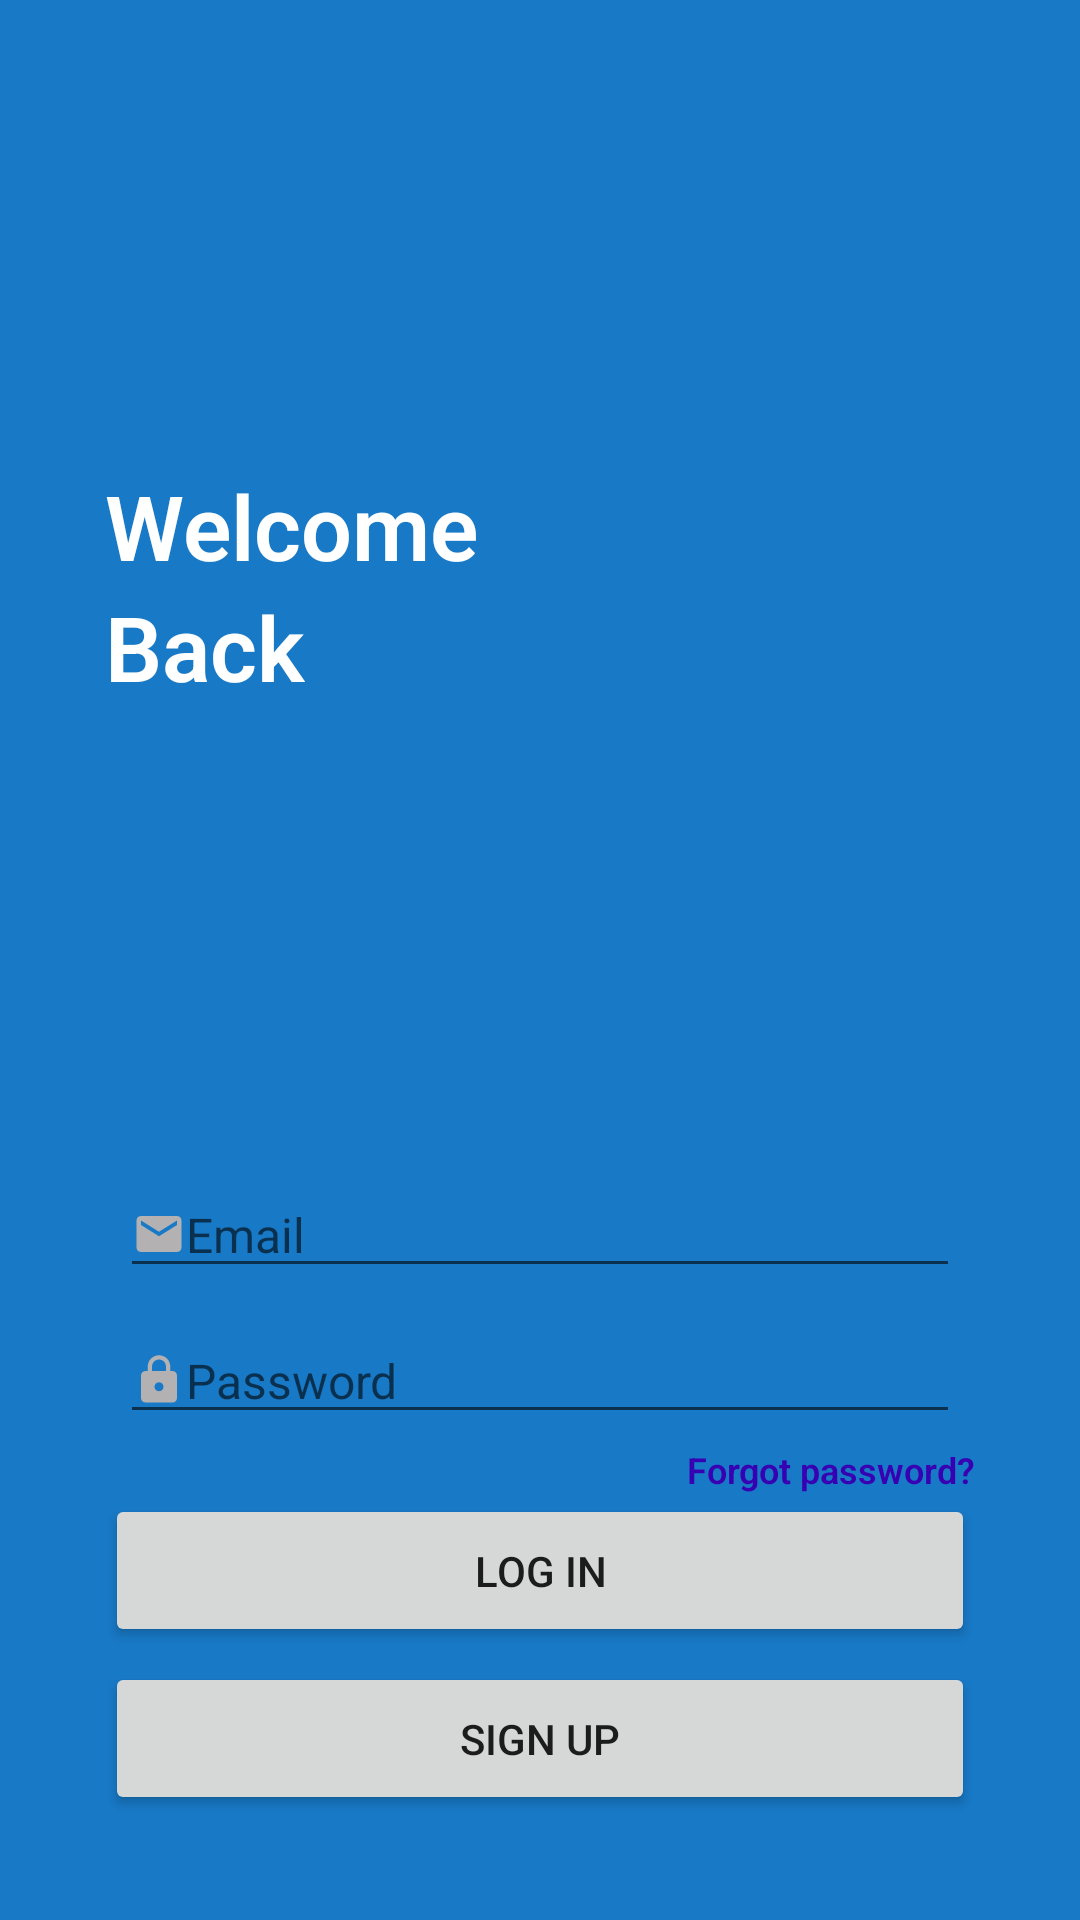

The Android layout XML behind this screen, and the referenced resources:
<!-- AndroidManifest.xml: application theme Theme.MaterialComponents.Light.NoActionBar -->
<!-- res/layout/fragment_tela_login.xml -->
<?xml version="1.0" encoding="utf-8"?>
<androidx.constraintlayout.widget.ConstraintLayout xmlns:android="http://schemas.android.com/apk/res/android"
    xmlns:tools="http://schemas.android.com/tools"
    android:layout_width="match_parent"
    android:layout_height="match_parent"
    xmlns:app="http://schemas.android.com/apk/res-auto"
    tools:context=".ui.view.TelaIntroducao"
    android:background="#1879C6">

    <ImageView
        android:id="@+id/image_arrow_back"
        android:layout_width="20dp"
        android:layout_height="20dp"
        android:src="@drawable/ic_arrow_back"
        android:layout_margin="25dp"
        app:layout_constraintTop_toTopOf="parent"
        app:layout_constraintStart_toStartOf="parent"/>
    <TextView
        android:id="@+id/create"
        android:layout_width="wrap_content"
        android:layout_height="wrap_content"
        android:text="@string/welcome"
        android:textColor="@color/white"
        android:textStyle="bold"
        android:layout_marginStart="35dp"
        android:textSize="30sp"
        android:fontFamily="sans-serif-light"
        app:layout_constraintTop_toTopOf="@id/image_arrow_back"
        app:layout_constraintStart_toStartOf="parent"
        android:layout_marginTop="130dp"/>

    <TextView
        android:id="@+id/account"
        android:layout_width="wrap_content"
        android:layout_height="wrap_content"
        android:text="Back"
        android:textColor="@color/white"
        android:textStyle="bold"
        android:layout_marginStart="35dp"
        android:textSize="30sp"
        android:fontFamily="sans-serif-light"
        app:layout_constraintStart_toStartOf="parent"
        app:layout_constraintTop_toBottomOf="@id/create"/>

    <EditText
        android:id="@+id/edit_text_email"
        android:layout_width="match_parent"
        android:layout_height="wrap_content"
        android:textStyle="bold"
        android:textSize="16sp"
        android:fontFamily="sans-serif-thin"
        android:gravity="start"
        android:hint="@string/email"
        android:inputType="textEmailAddress"
        android:drawableLeft="@drawable/ic_baseline_email_24"
        android:layout_marginHorizontal="40dp"
        android:layout_marginBottom="10dp"
        app:layout_constraintBottom_toTopOf="@id/edit_text_password"
        app:layout_constraintStart_toStartOf="parent"
        app:layout_constraintEnd_toEndOf="parent"/>

    <TextView
        android:id="@+id/text_forgot_password"
        android:layout_width="wrap_content"
        android:layout_height="wrap_content"
        android:text="@string/forgot_password"
        android:textColor="@color/purple_700"
        android:textStyle="bold"
        android:layout_marginEnd="35dp"
        android:textSize="12sp"
        android:fontFamily="sans-serif-light"
        app:layout_constraintBottom_toTopOf="@id/button_log_in"
        app:layout_constraintEnd_toEndOf="parent"
        android:layout_marginTop="130dp"/>

    <EditText
        android:id="@+id/edit_text_password"
        android:layout_width="match_parent"
        android:layout_height="wrap_content"
        android:textStyle="bold"
        android:textSize="16sp"
        android:fontFamily="sans-serif-thin"
        android:gravity="start"
        android:hint="@string/password"
        android:inputType="textPassword"
        android:drawableLeft="@drawable/ic_lock"
        android:layout_marginHorizontal="40dp"
        android:layout_marginBottom="20dp"
        app:layout_constraintBottom_toTopOf="@id/button_log_in"
        app:layout_constraintStart_toStartOf="parent"
        app:layout_constraintEnd_toEndOf="parent"/>

    <Button
        android:id="@+id/button_log_in"
        android:layout_width="match_parent"
        android:layout_height="wrap_content"
        android:text="@string/log_in"
        android:layout_marginHorizontal="35dp"
        android:paddingVertical="16dp"
        android:layout_marginBottom="5dp"
        app:layout_constraintBottom_toTopOf="@id/button_sign_up"/>
    <Button
        android:id="@+id/button_sign_up"
        android:layout_width="match_parent"
        android:layout_height="wrap_content"
        android:text="@string/sign_up"
        android:layout_marginHorizontal="35dp"
        android:layout_marginBottom="35dp"
        android:paddingVertical="16dp"
        app:layout_constraintBottom_toBottomOf="parent"/>

</androidx.constraintlayout.widget.ConstraintLayout>
<!-- resources referenced by this layout -->
<resources>
  <!-- drawable ic_baseline_email_24 (drawable) -->
  <vector android:height="18dp" android:tint="#B3B1B1"
      android:viewportHeight="24" android:viewportWidth="24"
      android:width="18dp" xmlns:android="http://schemas.android.com/apk/res/android">
      <path android:fillColor="@android:color/white" android:pathData="M20,4L4,4c-1.1,0 -1.99,0.9 -1.99,2L2,18c0,1.1 0.9,2 2,2h16c1.1,0 2,-0.9 2,-2L22,6c0,-1.1 -0.9,-2 -2,-2zM20,8l-8,5 -8,-5L4,6l8,5 8,-5v2z"/>
  </vector>
  <!-- drawable ic_lock (drawable) -->
  <vector android:height="18dp" android:tint="#B3B1B1"
      android:viewportHeight="24" android:viewportWidth="24"
      android:width="18dp" xmlns:android="http://schemas.android.com/apk/res/android">
      <path android:fillColor="@android:color/white" android:pathData="M18,8h-1L17,6c0,-2.76 -2.24,-5 -5,-5S7,3.24 7,6v2L6,8c-1.1,0 -2,0.9 -2,2v10c0,1.1 0.9,2 2,2h12c1.1,0 2,-0.9 2,-2L20,10c0,-1.1 -0.9,-2 -2,-2zM12,17c-1.1,0 -2,-0.9 -2,-2s0.9,-2 2,-2 2,0.9 2,2 -0.9,2 -2,2zM15.1,8L8.9,8L8.9,6c0,-1.71 1.39,-3.1 3.1,-3.1 1.71,0 3.1,1.39 3.1,3.1v2z"/>
  </vector>
  <string name="email">Email</string>
  <string name="forgot_password">Forgot password?</string>
  <string name="log_in">Log in</string>
  <string name="password">Password</string>
  <string name="sign_up">Sign up</string>
  <string name="welcome">Welcome</string>
  <!-- not gathered from this repository: default colours our renderer supplied (Android Studio template values) -->
  <color name="purple_700">#FF3700B3</color>
  <color name="white">#FFFFFFFF</color>
</resources>
